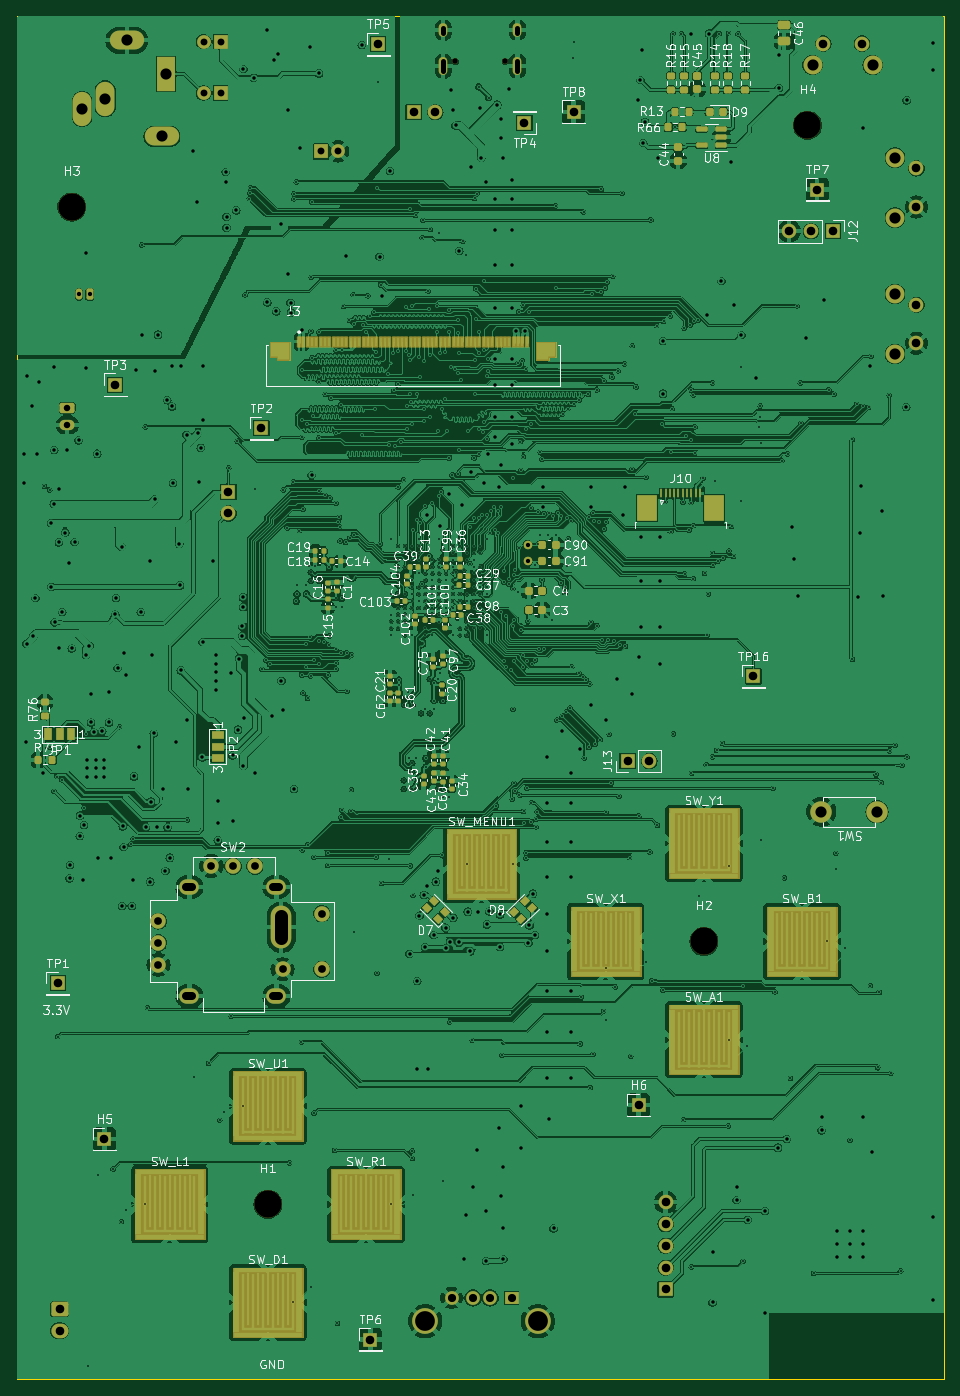
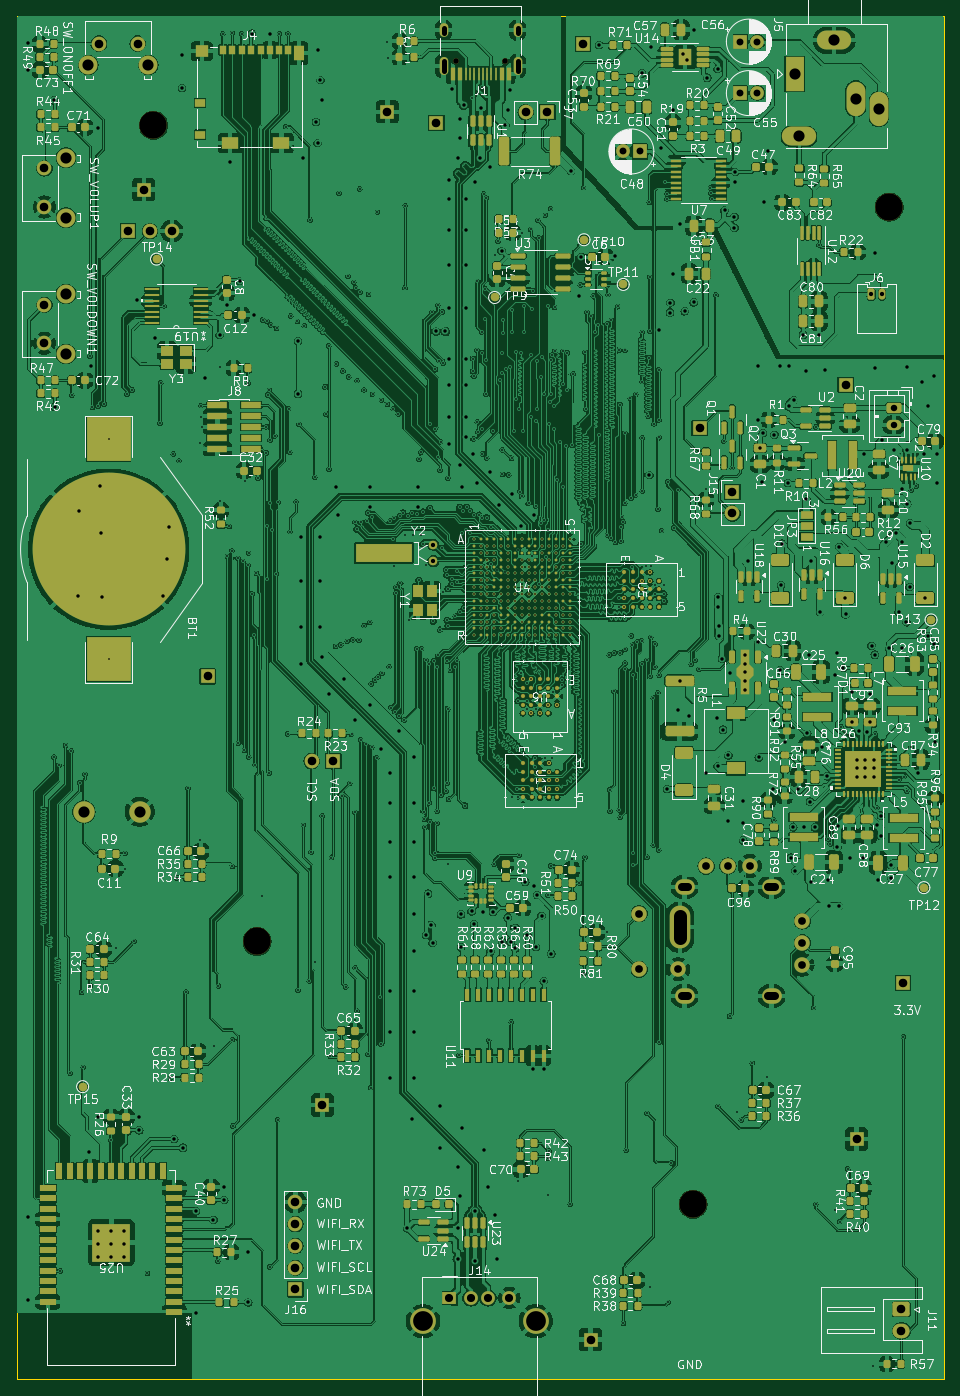
Circuit board: 11 layer files. Board 108.0 x 158.8 mm.
- bottom_copper: gk-pcbv3-B_Cu.gbl (1800746 bytes)
- bottom_mask: gk-pcbv3-B_Mask.gbs (31982 bytes)
- paste: gk-pcbv3-B_Paste.gbp (29907 bytes)
- bottom_silk: gk-pcbv3-B_Silkscreen.gbo (467608 bytes)
- outline: gk-pcbv3-Edge_Cuts.gm1 (647 bytes)
- top_copper: gk-pcbv3-F_Cu.gtl (1092223 bytes)
- top_mask: gk-pcbv3-F_Mask.gts (14030 bytes)
- paste: gk-pcbv3-F_Paste.gtp (7901 bytes)
- top_silk: gk-pcbv3-F_Silkscreen.gto (171516 bytes)
- drill: gk-pcbv3-NPTH.drl (492 bytes)
- drill: gk-pcbv3-PTH.drl (19124 bytes)

=== bottom_copper: gk-pcbv3-B_Cu.gbl (1800746 bytes, source omitted) ===
=== bottom_mask: gk-pcbv3-B_Mask.gbs (31982 bytes, source omitted) ===
=== paste: gk-pcbv3-B_Paste.gbp (29907 bytes, source omitted) ===
=== bottom_silk: gk-pcbv3-B_Silkscreen.gbo (467608 bytes, source omitted) ===
=== outline: gk-pcbv3-Edge_Cuts.gm1 ===
G04 #@! TF.GenerationSoftware,KiCad,Pcbnew,8.0.4*
G04 #@! TF.CreationDate,2024-11-02T16:00:02+00:00*
G04 #@! TF.ProjectId,gk-pcbv3,676b2d70-6362-4763-932e-6b696361645f,rev?*
G04 #@! TF.SameCoordinates,Original*
G04 #@! TF.FileFunction,Profile,NP*
%FSLAX46Y46*%
G04 Gerber Fmt 4.6, Leading zero omitted, Abs format (unit mm)*
G04 Created by KiCad (PCBNEW 8.0.4) date 2024-11-02 16:00:02*
%MOMM*%
%LPD*%
G01*
G04 APERTURE LIST*
G04 #@! TA.AperFunction,Profile*
%ADD10C,0.100000*%
G04 #@! TD*
G04 APERTURE END LIST*
D10*
X44450000Y-19050000D02*
X152400000Y-19050000D01*
X152400000Y-177800000D01*
X44450000Y-177800000D01*
X44450000Y-19050000D01*
M02*

=== top_copper: gk-pcbv3-F_Cu.gtl (1092223 bytes, source omitted) ===
=== top_mask: gk-pcbv3-F_Mask.gts (14030 bytes, source omitted) ===
=== paste: gk-pcbv3-F_Paste.gtp (7901 bytes, source omitted) ===
=== top_silk: gk-pcbv3-F_Silkscreen.gto (171516 bytes, source omitted) ===
=== drill: gk-pcbv3-NPTH.drl ===
M48
; DRILL file {KiCad 8.0.4} date 2024-11-02T16:00:27+0000
; FORMAT={-:-/ absolute / metric / decimal}
; #@! TF.CreationDate,2024-11-02T16:00:27+00:00
; #@! TF.GenerationSoftware,Kicad,Pcbnew,8.0.4
; #@! TF.FileFunction,NonPlated,1,6,NPTH
FMAT,2
METRIC
; #@! TA.AperFunction,NonPlated,NPTH,ComponentDrill
T1C0.650
; #@! TA.AperFunction,NonPlated,NPTH,ComponentDrill
T2C3.200
%
G90
G05
T1
X95.512Y-24.314
X101.292Y-24.314
T2
X50.8Y-41.275
X73.66Y-157.48
X124.46Y-126.848
X136.525Y-31.75
M30

=== drill: gk-pcbv3-PTH.drl (19124 bytes, source omitted) ===
